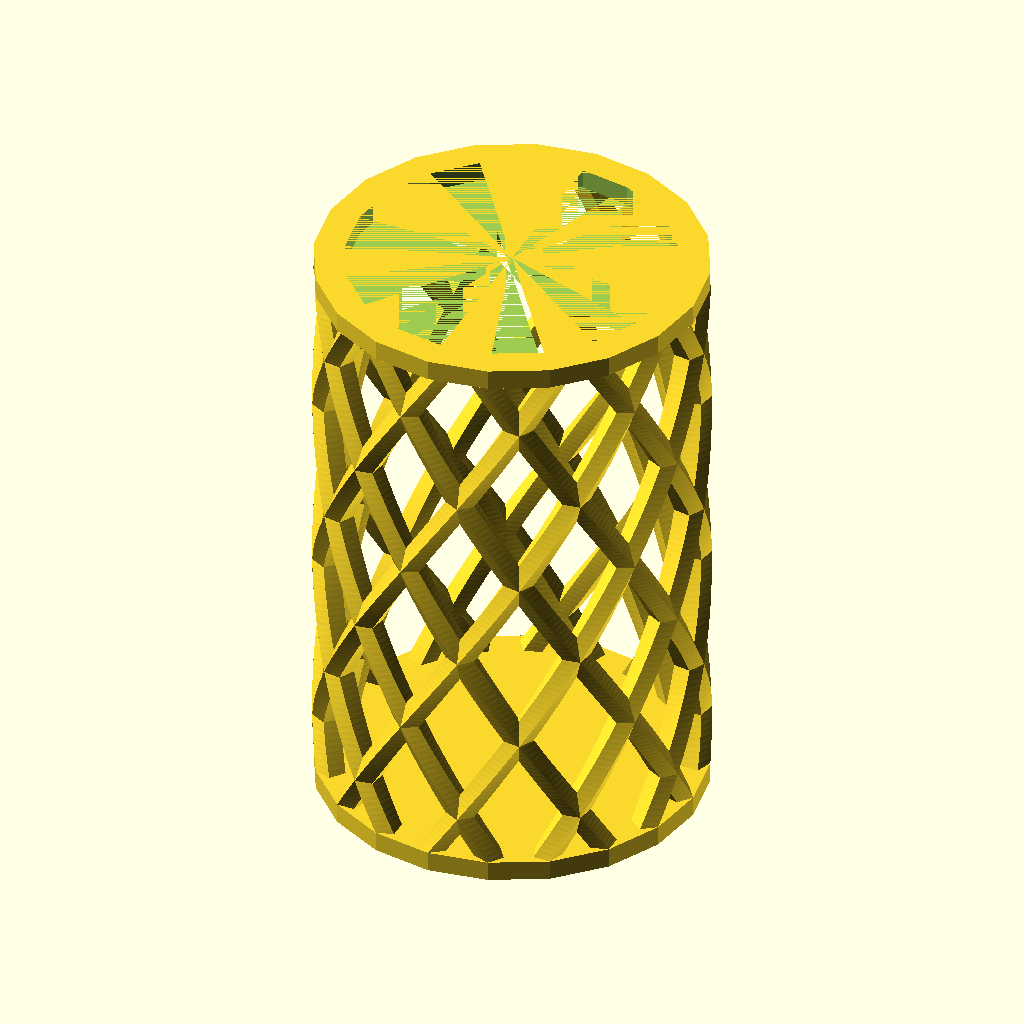
Cell 1: rendered with the file's own defaults.
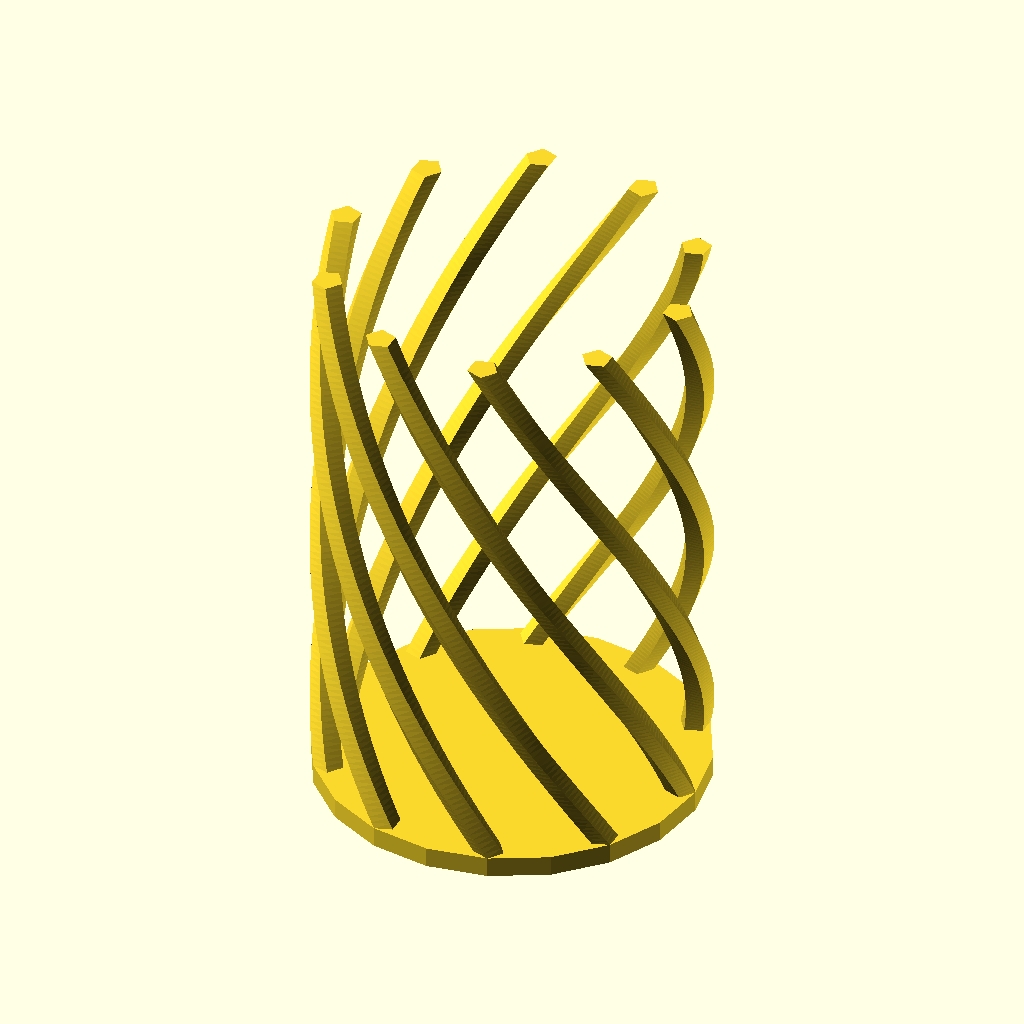
Cell 2 — part set to "colorA", the other parameters unchanged.
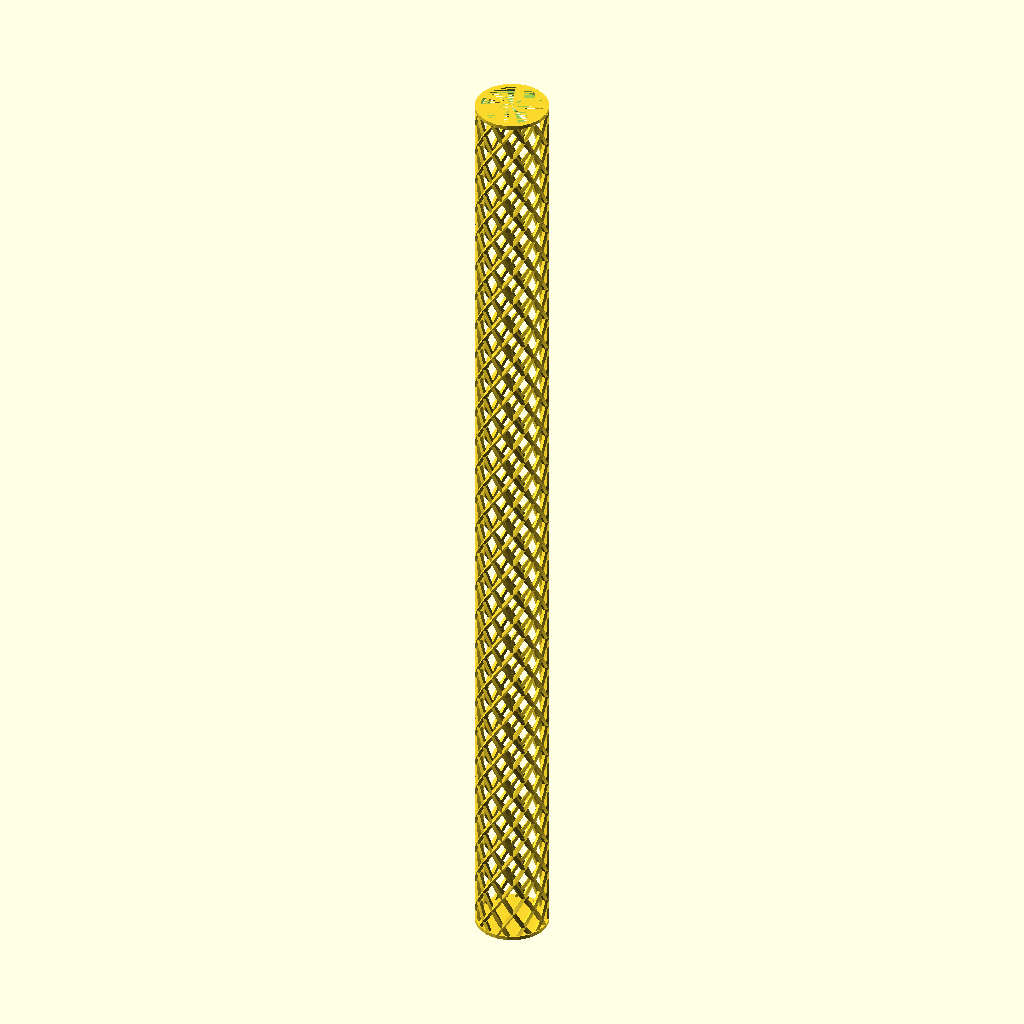
Cell 3 — h set to 1000, the other parameters unchanged.
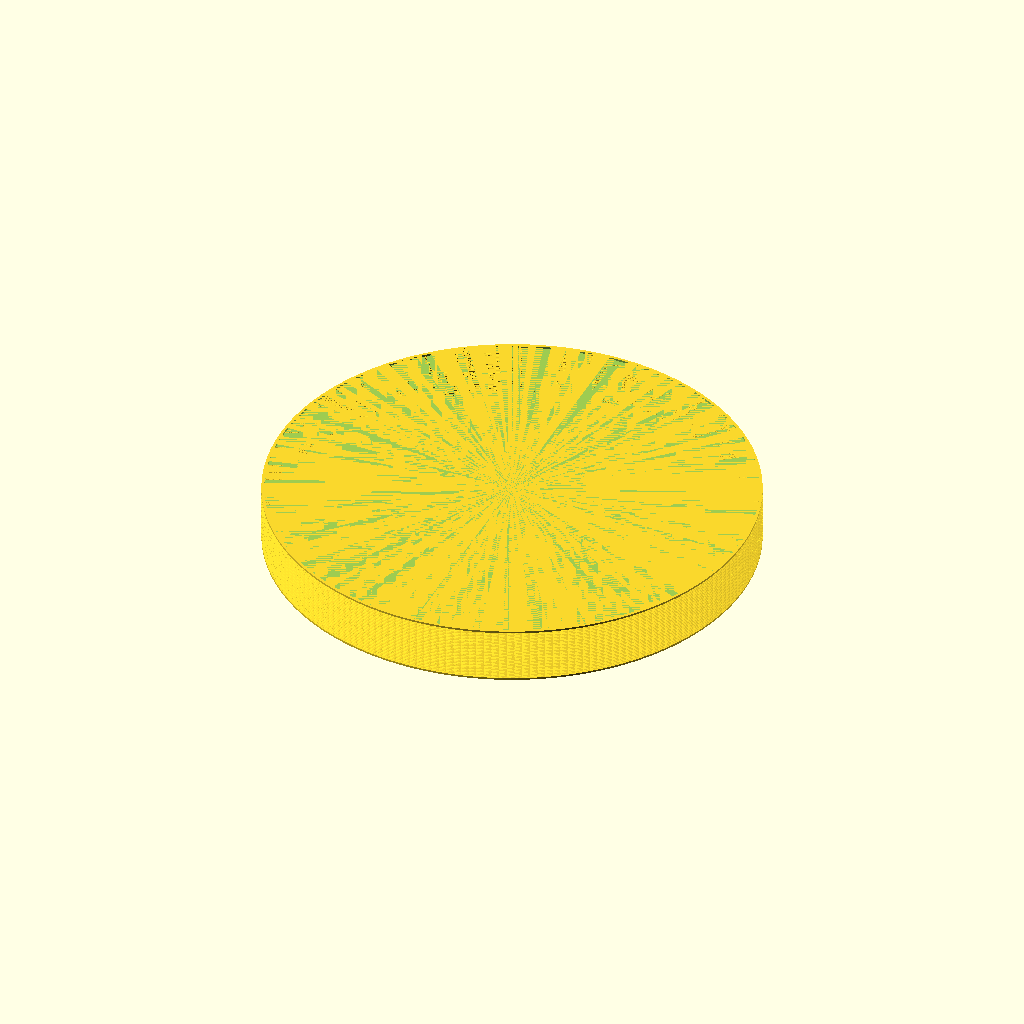
Cell 4: r = 500 (everything else at default).
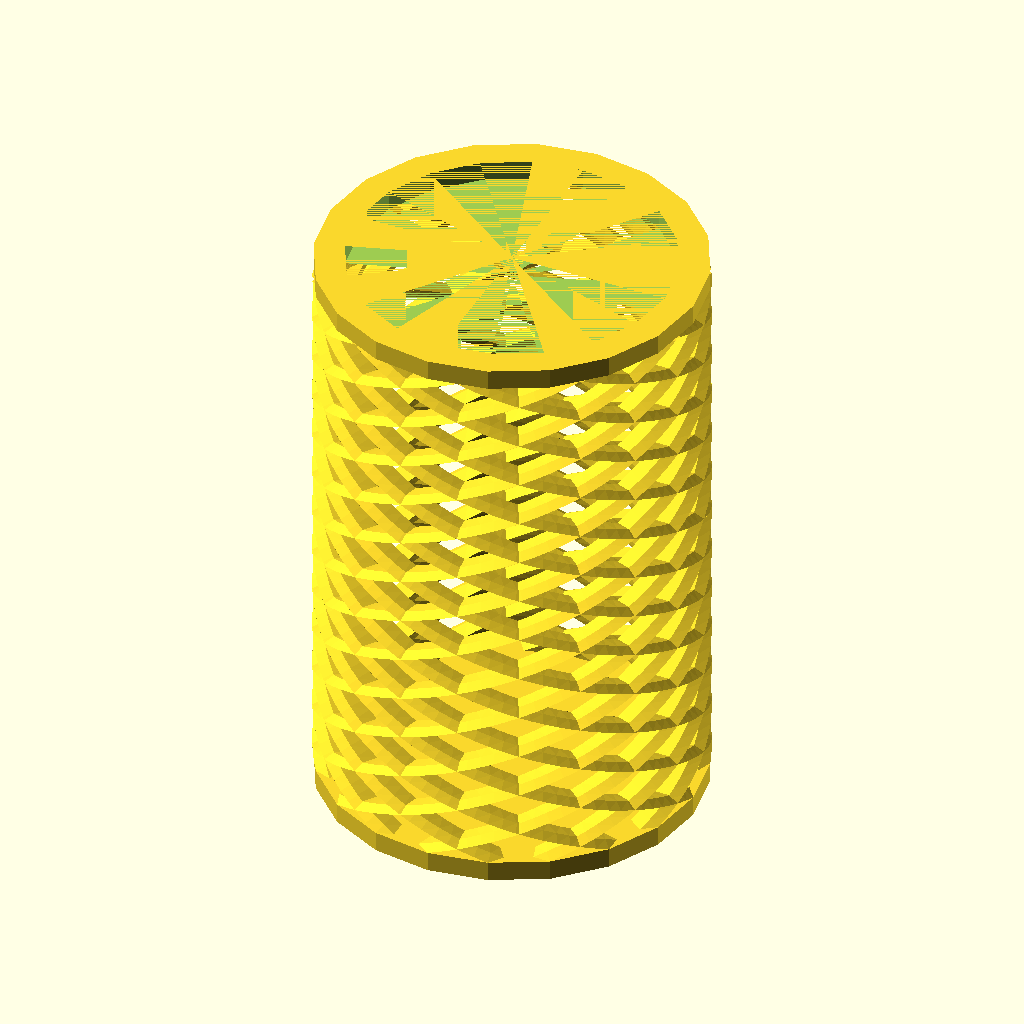
Cell 5: the same model with spiralTwist = 4.
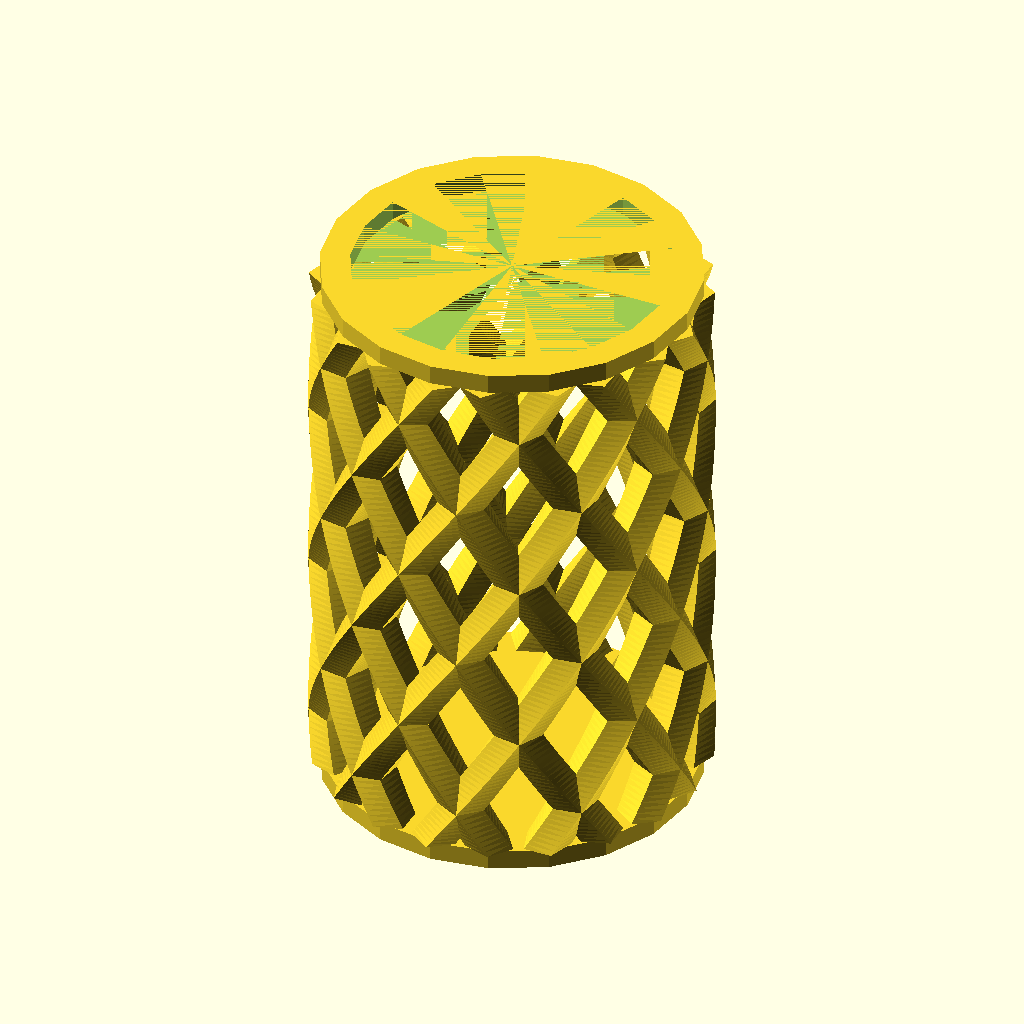
Cell 6: spiral_r = 5 (everything else at default).
All cells are drawn from the same view direction (rotation 55°, 0°, 25°, orthographic, colour scheme Cornfield), but the view is re-fitted for each cell, so position and scale can differ between cells as well as the parameter.
The OpenSCAD source (inputs/thingiverse/files/thing-3459531/files/justAnotherPenHolder.scad):
// Which one would you like to see?
part = "both"; // [both:Entire Pen Holder,colorA:bottom and half of the helixes,colorB:top and other half of the helixes]

h= 110; // [30:1000]
r = 35; // [14:500]

spiralTwist = 1; // [0:0.05:4]
spiral_r = 3; // [1:0.5:5]

/* [Hidden] */
spiralDivision = 2*(round(r/10)+1);
i = 360/r;
j = 360/spiralDivision;


////Image engraving on bottom plate?
//engrave = "no";
//
//image = "zia_200x200.png";
//
//logox = 500;
//logoy = 500;

module spiralA(){
	union(){
		translate([0,0,-4]) cylinder(r=r+3,h=4,$fn=2*spiralDivision);
		for (x = [0:j:360]) {
			rotate ([0,0,x]) linear_extrude(height = h, center = false, convexity = 10, twist = spiralTwist*h, slices = h) translate([r, 0, 0]) rotate([0,0,0]) circle(r = spiral_r, $fn=5);
		}
	}
}

module spiralB(){
	union(){
		for (x = [180/spiralDivision:j:360]) {
			rotate ([0,0,x]) linear_extrude(height = h, center = false, convexity = 10, twist = -spiralTwist*h, slices = h) translate([r, 0, 0]) rotate([0,0,0]) circle(r = spiral_r, $fn=5);
		}
		difference() {
			translate([0,0,h]) cylinder(r=r+3,h=4,$fn=2*spiralDivision);
			translate([0,0,h]) cylinder(r=r-3,h=4,$fn=2*spiralDivision);
		}
	}
}

module print_part() {
	if (part == "colorA") {
		spiralA();
	} else if (part == "colorB") {
		difference(){
			spiralB();
			spiralA();
		}
	} else {
		union(){
			spiralA();
			spiralB();
		}
	}
}

//if (engrave == "yes") {
//	difference(){
//		translate([0,0,4]) print_part();
//		translate([0,0,4])	
//			scale([1.6*r/logox,1.6*r/logoy,0.01])
//				rotate([0,0,-j/4])
//					#surface(file = image, center=true,invert=true);
//	}
//} else {
	translate([0,0,4]) print_part();
//}
Customizer parameters (derived from the source; name, type, default, range or options):
part: string, default "both", options "both", "colorA", "colorB"
h: number, default 110, range 30 to 1000
r: number, default 35, range 14 to 500
spiralTwist: number, default 1, range 0 to 4, step 0.05
spiral_r: number, default 3, range 1 to 5, step 0.5
